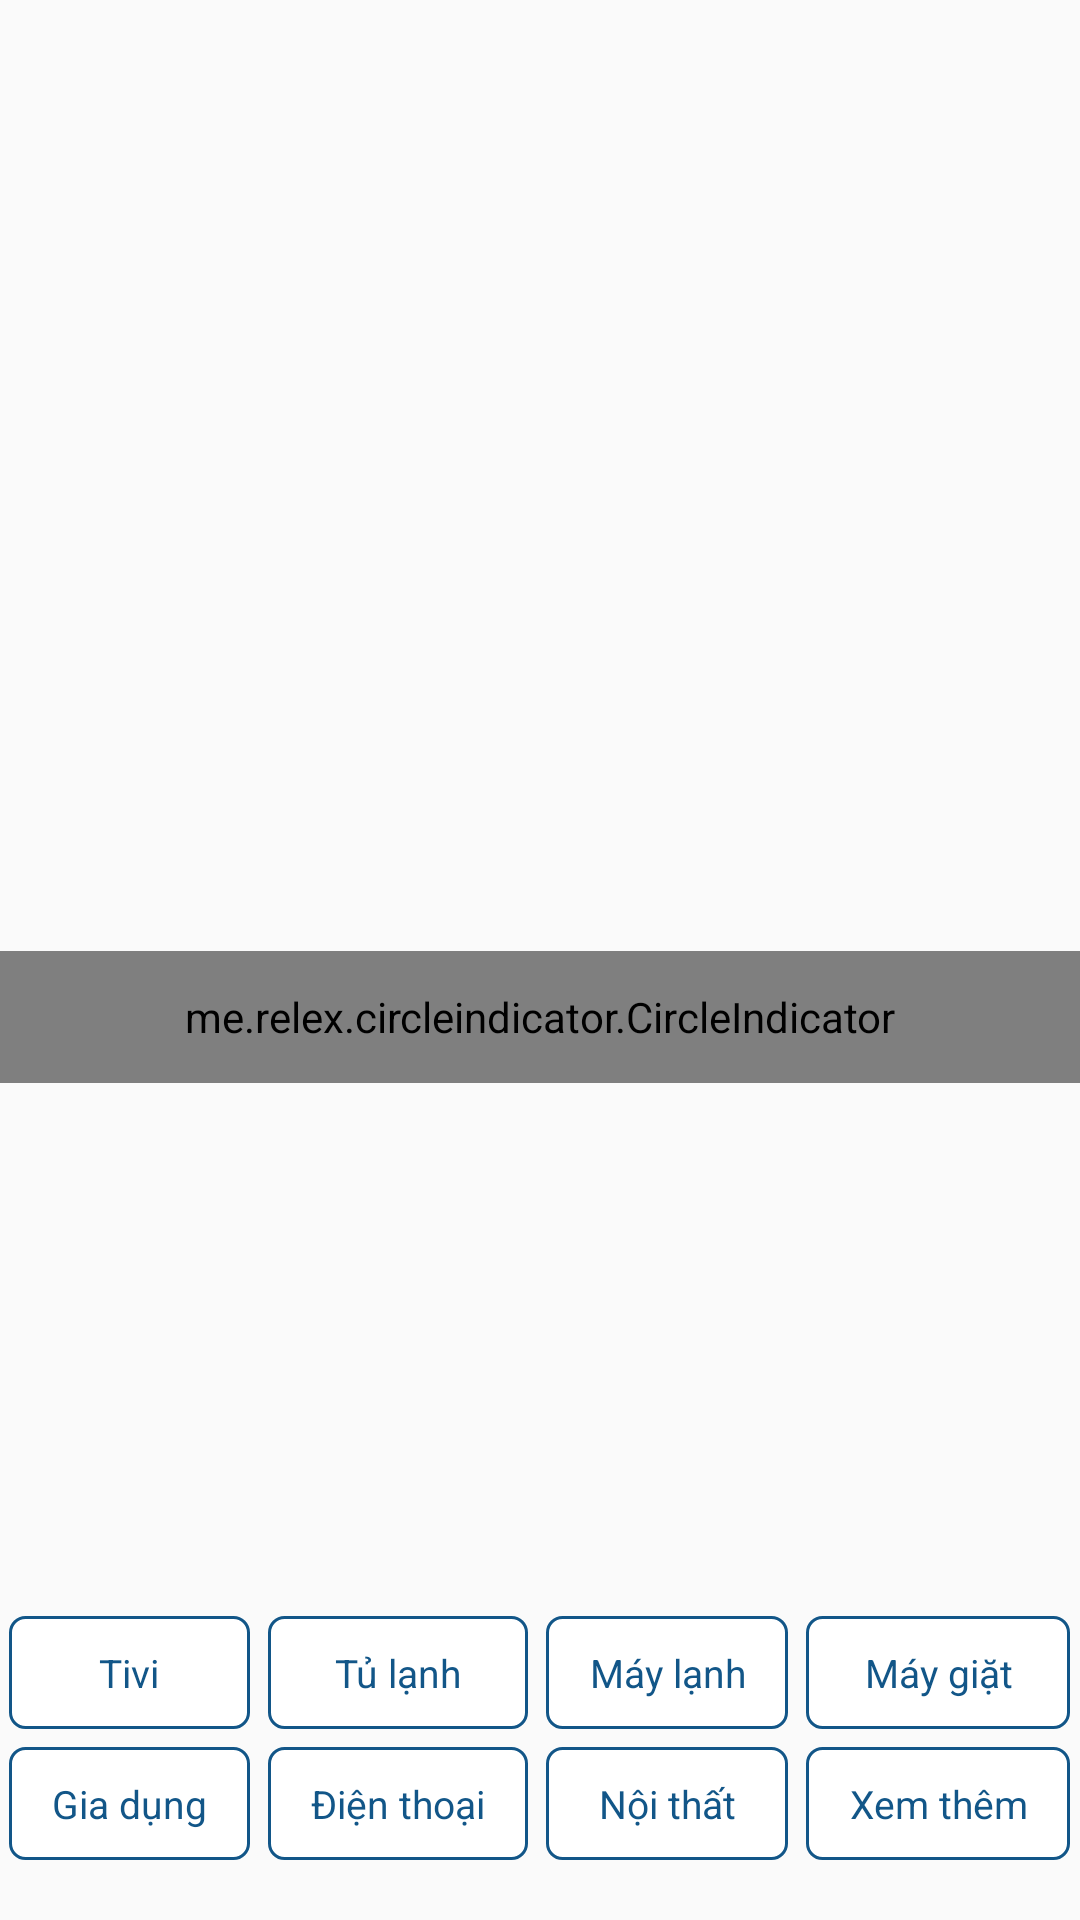

Reconstruct the res/layout file that produces this screen, plus the resources it refers to.
<!-- AndroidManifest.xml: application theme AppTheme -->
<!-- res/layout/header_listmain.xml -->
<?xml version="1.0" encoding="utf-8"?>
<android.support.constraint.ConstraintLayout xmlns:android="http://schemas.android.com/apk/res/android"
    xmlns:app="http://schemas.android.com/apk/res-auto"
    xmlns:tools="http://schemas.android.com/tools"
    android:layout_width="match_parent"
    android:layout_height="wrap_content"
    android:orientation="vertical">

    <RelativeLayout
        android:layout_width="0dp"
        android:layout_height="wrap_content"
        android:layout_weight="1"
        app:layout_constraintLeft_toLeftOf="parent"
        app:layout_constraintRight_toRightOf="parent"
        app:layout_constraintBottom_toTopOf="@+id/tableLayout2"
        android:layout_marginBottom="8dp"
        app:layout_constraintTop_toTopOf="parent"
        android:layout_marginTop="0dp">

        <android.support.v4.view.ViewPager
            android:id="@+id/viewPager"
            android:layout_width="match_parent"
            android:layout_height="210dp"
            tools:layout_editor_absoluteX="8dp"
            tools:layout_editor_absoluteY="0dp" />

        <me.relex.circleindicator.CircleIndicator
            android:id="@+id/indicator"
            android:layout_width="match_parent"
            android:layout_height="44dp"
            android:layout_alignBottom="@id/viewPager"
            android:layout_alignParentLeft="true"
            android:layout_alignParentStart="true"
            android:layout_marginBottom="8dp" />

    </RelativeLayout>

    <TableLayout
        android:id="@+id/tableLayout2"
        android:layout_width="0dp"
        android:layout_height="wrap_content"
        android:layout_marginBottom="17dp"
        android:layout_weight="1"
        android:stretchColumns="*"
        app:layout_constraintBottom_toBottomOf="parent"
        app:layout_constraintHorizontal_bias="0.0"
        app:layout_constraintLeft_toLeftOf="parent"
        app:layout_constraintRight_toRightOf="parent">

        <TableRow
            android:layout_width="match_parent"
            android:layout_height="match_parent">

            <TextView
                android:id="@+id/btnHeaderTV"
                style="@style/button_index"
                android:layout_width="wrap_content"
                android:layout_height="wrap_content"
                android:text="Tivi" />

            <TextView
                android:id="@+id/btnHeaderTuLanh"
                style="@style/button_index"
                android:layout_width="wrap_content"
                android:layout_height="wrap_content"
                android:text="Tủ lạnh" />

            <TextView
                android:id="@+id/btnHeaderMayLanh"
                style="@style/button_index"
                android:layout_width="wrap_content"
                android:layout_height="wrap_content"
                android:text="Máy lạnh" />

            <TextView
                android:id="@+id/btnHeaderMayGiat"
                style="@style/button_index"
                android:layout_width="wrap_content"
                android:layout_height="wrap_content"
                android:text="Máy giặt" />
        </TableRow>

        <TableRow
            android:layout_width="match_parent"
            android:layout_height="match_parent">

            <TextView
                android:id="@+id/btnHeaderGiaDung"
                style="@style/button_index"
                android:layout_width="wrap_content"
                android:layout_height="wrap_content"
                android:text="Gia dụng" />

            <TextView
                android:id="@+id/btnHeaderDienThoai"
                style="@style/button_index"
                android:layout_width="wrap_content"
                android:layout_height="wrap_content"
                android:text="Điện thoại" />

            <TextView
                android:id="@+id/btnHeaderNoiThat"
                style="@style/button_index"
                android:layout_width="wrap_content"
                android:layout_height="wrap_content"
                android:text="Nội thất" />

            <TextView
                android:id="@+id/btnHeaderXemThem"
                style="@style/button_index"
                android:layout_width="wrap_content"
                android:layout_height="wrap_content"
                android:text="Xem thêm" />
        </TableRow>

    </TableLayout>

</android.support.constraint.ConstraintLayout>
<!-- resources referenced by this layout -->
<resources>
  <style name="button_index">
          <item name="android:textSize">13sp</item>
          <item name="android:gravity">center</item>
          <item name="android:padding">10dp</item>
          <item name="android:textColor">@color/colorPrimary</item>
          <item name="android:background">@drawable/custom_button_index</item>
          <item name="android:layout_margin">3dp</item>
          <item name="android:textAllCaps">false</item>
      </style>
  <style name="AppTheme" parent="Theme.AppCompat.Light.NoActionBar">
          
          <item name="colorPrimary">@color/colorPrimary</item>
          <item name="colorPrimaryDark">@color/colorPrimaryDark</item>
          <item name="colorAccent">@color/colorAccent</item>
      </style>
  <color name="colorPrimary">#125688</color>
  <!-- drawable custom_button_index (drawable) -->
  <?xml version="1.0" encoding="utf-8"?>
  <shape xmlns:android="http://schemas.android.com/apk/res/android">
      <solid android:color="#fff"/>
      <corners android:radius="5dp"/>
      <size android:width="25dp"
          android:height="10dp"/>
      <stroke android:color="@color/colorPrimary"
          android:width="1dp"/>
  </shape>
  <color name="colorPrimaryDark">#125688</color>
  <color name="colorAccent">#125688</color>
</resources>
